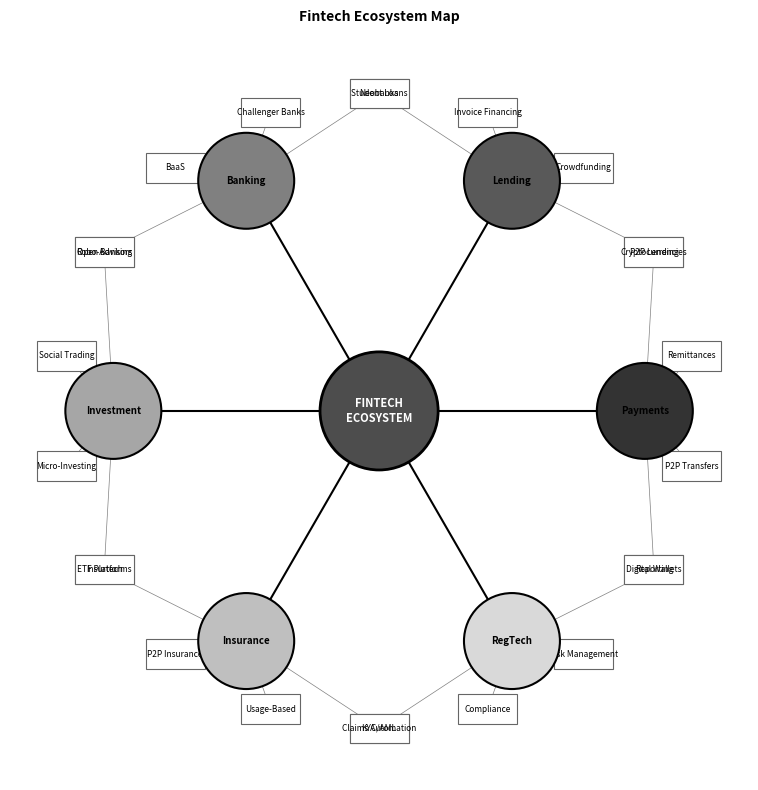

Reproduce this figure in Python. (Note: this script raises an exception after producing the figure.)
"""
Fintech Ecosystem Map
Visualizes the major categories and subcategories of fintech services
"""

import matplotlib.pyplot as plt
import matplotlib.patches as mpatches
from pathlib import Path
import numpy as np

# Chart metadata for QuantLet branding
CHART_METADATA = {
    'title': 'Fintech Ecosystem Map',
    'url': 'https://github.com/Digital-AI-Finance/BSc-DigitalFinance/tree/main/charts/module_01_fintech/fintech_ecosystem'
}

def create_fintech_ecosystem_map():
    """Create a visual map of fintech categories"""

    fig, ax = plt.subplots(figsize=(10, 8))

    # Define fintech categories with subcategories
    categories = {
        'Payments': ['Digital Wallets', 'P2P Transfers', 'Remittances', 'Cryptocurrencies'],
        'Lending': ['P2P Lending', 'Crowdfunding', 'Invoice Financing', 'Student Loans'],
        'Banking': ['Neobanks', 'Challenger Banks', 'BaaS', 'Open Banking'],
        'Investment': ['Robo-Advisors', 'Social Trading', 'Micro-Investing', 'ETF Platforms'],
        'Insurance': ['Insurtech', 'P2P Insurance', 'Usage-Based', 'Claims Automation'],
        'RegTech': ['KYC/AML', 'Compliance', 'Risk Management', 'Reporting']
    }

    # Layout parameters
    n_categories = len(categories)
    angles = np.linspace(0, 2*np.pi, n_categories, endpoint=False)

    # Position for central hub
    center_x, center_y = 0.5, 0.5
    hub_radius = 0.08
    spoke_length = 0.28

    # Colors (grayscale-friendly)
    colors = ['0.2', '0.35', '0.5', '0.65', '0.75', '0.85']

    # Draw central hub
    central_circle = mpatches.Circle((center_x, center_y), hub_radius,
                                     facecolor='0.3', edgecolor='black',
                                     linewidth=2, zorder=10)
    ax.add_patch(central_circle)
    ax.text(center_x, center_y, 'FINTECH\nECOSYSTEM',
            ha='center', va='center', fontsize=8, fontweight='bold',
            color='white', zorder=11)

    # Draw categories as nodes around the center
    for idx, (category, subcats) in enumerate(categories.items()):
        angle = angles[idx]

        # Calculate position
        node_x = center_x + (hub_radius + spoke_length) * np.cos(angle)
        node_y = center_y + (hub_radius + spoke_length) * np.sin(angle)

        # Draw spoke line
        spoke_start_x = center_x + hub_radius * np.cos(angle)
        spoke_start_y = center_y + hub_radius * np.sin(angle)
        ax.plot([spoke_start_x, node_x], [spoke_start_y, node_y],
                'k-', linewidth=1.5, zorder=1)

        # Draw category node
        node_radius = 0.065
        category_circle = mpatches.Circle((node_x, node_y), node_radius,
                                         facecolor=colors[idx],
                                         edgecolor='black', linewidth=1.5, zorder=5)
        ax.add_patch(category_circle)
        ax.text(node_x, node_y, category, ha='center', va='center',
                fontsize=7, fontweight='bold', zorder=6)

        # Draw subcategories
        n_subcats = len(subcats)
        subcat_angles = np.linspace(angle - np.pi/6, angle + np.pi/6, n_subcats)

        for sub_idx, (subcat, sub_angle) in enumerate(zip(subcats, subcat_angles)):
            # Position subcategory further out
            subcat_dist = spoke_length + 0.15
            subcat_x = center_x + subcat_dist * np.cos(sub_angle)
            subcat_y = center_y + subcat_dist * np.sin(sub_angle)

            # Draw connecting line
            ax.plot([node_x, subcat_x], [node_y, subcat_y],
                    'k-', linewidth=0.5, alpha=0.5, zorder=1)

            # Draw subcategory box
            box_width = 0.08
            box_height = 0.04
            rect = mpatches.Rectangle((subcat_x - box_width/2, subcat_y - box_height/2),
                                     box_width, box_height,
                                     facecolor='white', edgecolor='0.4',
                                     linewidth=0.8, zorder=3)
            ax.add_patch(rect)
            ax.text(subcat_x, subcat_y, subcat, ha='center', va='center',
                    fontsize=6, zorder=4)

    # Set axis properties
    ax.set_xlim(0, 1)
    ax.set_ylim(0, 1)
    ax.set_aspect('equal')
    ax.axis('off')

    plt.title('Fintech Ecosystem Map', fontsize=10, fontweight='bold', pad=15)

    plt.tight_layout()

    # Save output
    output_path = Path(__file__).parent / 'fintech_ecosystem_map.pdf'
    plt.savefig(output_path, dpi=300, bbox_inches='tight', format='pdf')
    print(f"Chart saved to: {output_path}")

    plt.close()

if __name__ == '__main__':
    create_fintech_ecosystem_map()
